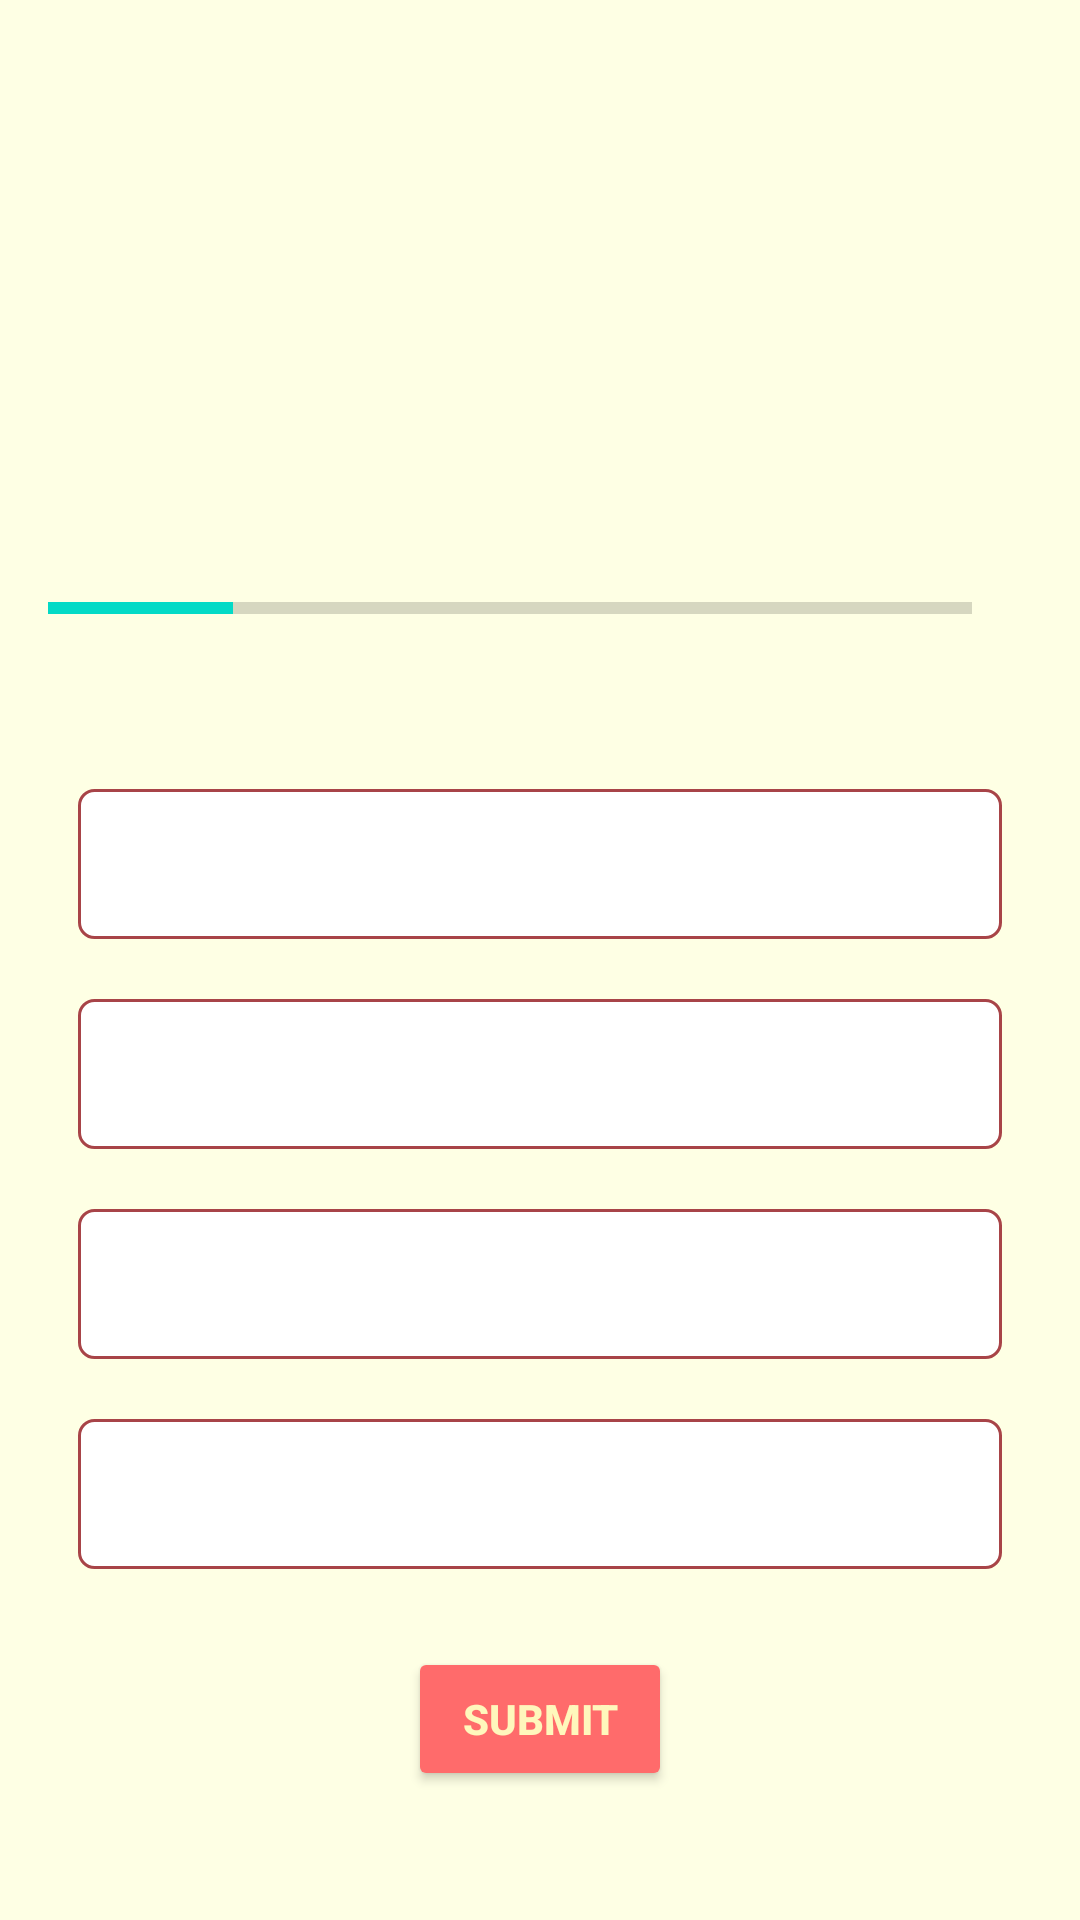

Here is an Android app screen rendered from its layout file. Give the layout XML and the strings, colors and styles it references.
<!-- AndroidManifest.xml: application theme Base.Theme.QuizApp -->
<!-- res/layout/activity_quiz_question.xml -->
<?xml version="1.0" encoding="utf-8"?>
<ScrollView xmlns:android="http://schemas.android.com/apk/res/android"
    xmlns:app="http://schemas.android.com/apk/res-auto"
    xmlns:tools="http://schemas.android.com/tools"
    android:layout_width="match_parent"
    android:layout_height="match_parent"
    android:fillViewport="true"
    tools:context=".QuizQuestionActivity">
    <LinearLayout
        android:layout_width="match_parent"
        android:layout_height="wrap_content"
        android:gravity="center"
        android:orientation="vertical"
        android:padding="16dp"
        android:background="#FEFFE4">

        <TextView
            android:id="@+id/tv_topic"
            android:layout_width="match_parent"
            android:layout_height="wrap_content"
            android:layout_margin="20dp"
            android:gravity="center"
            tools:text="Điền từ còn thiếu vào câu"
            android:textSize="20sp"
            android:textColor="@color/textTopic"
            android:textStyle="bold"
            />
        <TextView
            android:id="@+id/tv_question"
            android:layout_width="match_parent"
            android:layout_height="wrap_content"
            android:layout_marginStart="10dp"
            android:layout_marginEnd="10dp"
            android:layout_marginBottom="20dp"
            android:gravity="center"
            tools:text="@string/que1"
            android:textSize="35sp"
            android:textStyle="bold"
            android:textColor="@color/textQuestion"
            />
        <LinearLayout
            android:layout_width="match_parent"
            android:layout_height="wrap_content"
            android:gravity="center_vertical"
            android:layout_marginTop="16dp"
            android:orientation="horizontal">
            <ProgressBar
                android:id="@+id/progressBar"
                android:layout_width="0dp"
                style="@style/Widget.AppCompat.ProgressBar.Horizontal"
                android:layout_height="wrap_content"
                android:indeterminate="false"
                android:layout_weight="1"
                android:max="5"
                android:minHeight="30dp"
                android:progress="1"
                android:layout_marginBottom="20dp"
                />
            <TextView
                android:id="@+id/tv_progress"
                android:layout_width="wrap_content"
                android:layout_height="wrap_content"
                tools:text="1/5"
                android:textStyle="bold"
                android:textSize="15sp"
                android:textColor="@color/black"
                android:gravity="center"
                android:padding="10dp"
                android:layout_marginBottom="20dp"
                />
        </LinearLayout>
        <TextView
            android:id="@+id/tv_aw1"
            android:layout_width="match_parent"
            android:layout_height="50dp"
            tools:text="hehe"
            android:textSize="22sp"
            android:textColor="@color/black"
            android:layout_margin="10dp"
            android:gravity="center"
            android:background="@drawable/background_aw"
            />
        <TextView
            android:id="@+id/tv_aw2"
            android:layout_width="match_parent"
            android:layout_margin="10dp"
            android:layout_height="50dp"
            android:gravity="center"
            tools:text="hehe"
            android:textSize="22sp"
            android:textColor="@color/black"
            android:background="@drawable/background_aw"


            />
        <TextView
            android:id="@+id/tv_aw3"
            android:layout_width="match_parent"
            android:layout_height="50dp"
            android:layout_margin="10dp"
            android:gravity="center"
            tools:text="hehe"
            android:textSize="22sp"
            android:textColor="@color/black"
            android:background="@drawable/background_aw"


            />
        <TextView
            android:id="@+id/tv_aw4"
            android:layout_width="match_parent"
            android:layout_height="50dp"
            android:layout_margin="10dp"
            android:gravity="center"
            tools:text="hehe"
            android:textSize="22sp"
            android:textColor="@color/black"
            android:background="@drawable/background_aw"

            />

        <Button
            android:id="@+id/btnSubmit"
            android:layout_width="wrap_content"
            android:layout_height="wrap_content"
            android:layout_marginTop="16dp"
            android:text="@string/submit"
            android:textStyle="bold"
            android:textColor="#FFF7BC"
            android:backgroundTint="#FF6B6B"/>
    </LinearLayout>
</ScrollView>
<!-- resources referenced by this layout -->
<resources>
  <color name="black">#FF000000</color>
  <color name="textQuestion">#A84448</color>
  <color name="textTopic">#E9A178</color>
  <!-- drawable background_aw (drawable) -->
  <?xml version="1.0" encoding="utf-8"?>
  <shape xmlns:android="http://schemas.android.com/apk/res/android"
      android:shape="rectangle">
      <stroke
          android:width="1dp"
          android:color="@color/textQuestion"/>
      <solid
          android:color="@color/white"/>
      <corners android:radius="5dp"/>
  
  </shape>
  <string name="que1">Chị ngã em ...</string>
  <string name="submit">Submit</string>
  <style name="Base.Theme.QuizApp" parent="Theme.MaterialComponents.DayNight.NoActionBar">
          <item name="colorPrimary">#FFACAC</item>
          <item name="colorPrimaryVariant">#FFEBB4</item>
          
          
          <item name="android:windowFullscreen">true</item>
      </style>
  <color name="white">#FFFFFFFF</color>
</resources>
